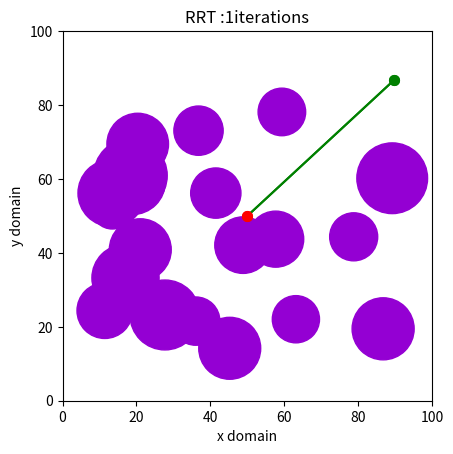

Here is the Python script that generated this plot:
#!/usr/bin/env python2
# -*- coding: utf-8 -*-
"""
Rapidly Expanding Random Tree: Circular Obstacles

[redacted]
"""

import matplotlib.pyplot as plt
import numpy as np
import math as math
from matplotlib.patches import Circle
"""
(in 2D),
1. Pick a starting vertex and a goal vertex.
2. Randomly pick a position (p) in the 2D sapce.
3. Find the closes point (q) on an edge of the tree to position (p).
4. Check if can move from (q) to (p) (no collisions): add a edge {(p), (q)}.
5. Once new node added, record position and parent.
6. Go back to 2.
"""


class Node():
    def __init__(self, position, parent, children):
        # each node has one parent, but can have multiple children
        self.position = position  # x,y
        self.parent = parent  # return index of nodes[] array
        self.children = children  # return list of indices of nodes[] array


def main():
    # initial configuration, starting node
    q_init = Node((50, 50), 0, None)
    nodes = [q_init]  # list containing nodes
    delta = 1  # incremental distance between steps

    # Draw circles of random sizes and centres, circle collision irrelevant
    # Randomly generate goal node
    q_goal = Node(
        (np.random.uniform(10.1, 89.9), np.random.uniform(10.1, 89.9)), -1,
        'end')

    centres = []
    radii = []
    C = 20  # number of circles desired
    K_trials = 1000  # number of nodes/vertices in RRT (num of repitions)
    """
    try:
        statements # statements that can raise exceptions
    except:
        statements # statements that will be executed to handle exceptions
    else:
        statements # statements that will be executed if there is no exception
    """

    # SETUP OBSTACLES
    for c in range(C):  # num of circles
        while True:
            try:  # try below methods

                # print('attempt', c)
                centre = (np.random.uniform(10.1, 89.9),
                          np.random.uniform(10.1, 89.9))
                radius = np.random.uniform(5.0, 10.0)

                # Circles not on starting node and randomly generated end node

                # circle eqn: (x-x_c)^2+(y-y_c)^2 = r^2

                # check for collision with init
                q_i_chk = ((q_init.position[0] - centre[0])**2 +
                           (q_init.position[1] - centre[1])**2)
                # check for collision with goal
                q_g_chk = ((q_goal.position[0] - centre[0])**2 +
                           (q_goal.position[1] - centre[1])**2)

                if q_i_chk <= radius**2 or q_g_chk <= radius**2:
                    # collision
                    raise Exception  # raise Exception if collision found
            except:  # if exception raised, continue while loop (ie try again)
                continue
            else:  # if exception not raised, break while loop (ie next circle)
                break
        # store centre and radius of each circle w same index
        centres.append(centre)
        radii.append(radius)

    # Create a figure. Equal aspect so circles look circular
    # https://stackoverflow.com/questions/34902477/drawing-circles-on-image-with-matplotlib-and-numpy
    fig, ax = plt.subplots(1)
    ax.set_aspect('equal')

    # PLOT OBSTACLES
    for ci in range(len(centres)):
        circ = Circle((centres[ci][0], centres[ci][1]),
                      radii[ci],
                      color="darkviolet")
        ax.add_patch(circ)
        #ax.set_color('black') #how to change color?

    for K in range(K_trials):
        # Check if q_new falls within an obstacle
        while True:
            try:
                q_rand = (np.random.uniform(10.1, 89.9),
                          np.random.uniform(10.1, 89.9))

                # minimum distance from random point qrand to existing node
                mind = np.inf

                # now find point closest to qrand
                for n in range(len(nodes)):
                    # distance from node n to qrand
                    newd = math.sqrt(((nodes[n].position[0] - q_rand[0])**2) +
                                     ((nodes[n].position[1] - q_rand[1])**2))
                    # if new minimum distance found
                    if newd < mind:
                        # record the index of the closest node
                        mind = newd
                        mindex = n
                # closest node
                q_near = nodes[mindex].position
                # vector from qrand to qnear
                q_vector = (q_rand[0] - q_near[0], q_rand[1] - q_near[1])

                # initialize into vector
                q_v = np.array(q_vector)
                q_n = np.array(q_near)

                mag = np.sqrt(q_v.dot(q_v))  # magnitude of vector

                # now move in direction of q vector by step delta by doing:
                q_new = q_n + (delta / mag) * q_v

                # Ensure no collision with circles
                for cen in range(len(centres)):
                    q_n_chk = ((q_new[0] - centres[cen][0])**2 +
                               (q_new[1] - centres[cen][1])**2)

                    if q_n_chk <= radii[cen]**2:

                        raise Exception  # raise Exception if collision found

            except:
                continue
            else:
                q_new = Node(
                    (q_new[0], q_new[1]), mindex,
                    None)  # parent of q_new is q_near, only need index
                break

        # Check if q_new has a clear line of sight to the target, if so, append
        # end goal to nodes list and plot straight line to finish. Do before
        # adding q_new since there may be no obstacles to begin with

        # Need to use http://paulbourke.net/geometry/pointlineplane/

        # compare latest node to q_goal

        q_latest = nodes[-1].position

        P1 = np.array(q_latest)
        P2 = np.array(q_goal.position)

        # P12 = P1 - P2

        # mag_P1P2 = np.sqrt(P12.dot(P12))

        # compare line intersect to each obstacle
        # initialize to true, if clear is still true after this loop
        # then straight shot to goal
        Clear = True
        for cent in range(len(centres)):

            P3 = np.array(centres[cent])

            u = np.dot(P3 - P1, P2 - P1) / np.dot(P2 - P1, P2 - P1)

            P4 = np.array(
                (P1[0] + u * (P2[0] - P1[0]), P1[1] + u * (P2[1] - P1[1])))

            d_intx = np.sqrt(np.dot(P4 - P3, P4 - P3))

            # u cond bcs if u<0 then the circle not even btw q_latest & q_goal
            if d_intx <= radii[cent] and 0 <= u <= 1:
                # Not a clear shot to goal from new node
                Clear = False
                # print('Obstacle!')
                # print('attempt', cent)
                # print('\n')
                break

        # replace q_new with q_goal instead of q_rand step if straight shot
        if Clear is True:
            # index of latest, which will be -2 when q_new/goal is appended
            q_goal.parent = -2
            q_new = q_goal

        # If no obstacle, add q_new to nodes
        nodes.append(q_new)

        if Clear is False:
            newnodes_x = (q_near[0], q_new.position[0])
            newnodes_y = (q_near[1], q_new.position[1])
            plt.plot(newnodes_x, newnodes_y, color="orange")
        else:
            newnodes_x = (q_latest[0], q_new.position[0])
            newnodes_y = (q_latest[1], q_new.position[1])
            plt.plot(newnodes_x, newnodes_y, 'g')  # draw path to goal in green

        # newnodes = [q_near, q_new]
        # line_segments = mc.LineCollection(newnodes)
        # ax.add_collection(line_segments)

        xnodes = [xn.position[0] for xn in nodes]
        ynodes = [yn.position[1] for yn in nodes]

        # plt.plot(xnodes, ynodes, 'bo', markersize=2)
        plt.plot(q_init.position[0], q_init.position[1], 'ro', markersize=7)
        plt.plot(q_goal.position[0], q_goal.position[1], 'go', markersize=7)
        plt.xlim((0, 100))
        plt.ylim((0, 100))
        plt.title('RRT :' + str(K + 1) + 'iterations')
        plt.ylabel('y domain')
        plt.xlabel('x domain')
        plt.pause(0.001)

        # Then break loop and end algorithm
        if Clear is True:
            # print('Clear!')
            break

    # Finally, draw path from start to goal in red via node parents
    # note that q_new = q_goal

    path = [q_goal.position]  # since q_new = q_goal at this point
    q_next = Node(nodes[-2].position, nodes[-2].parent,
                  None)  # since index -2 is next after goal (index -1)
    while True:

        if q_next.position == q_init.position:
            path.append(q_next.position)
            break
        else:
            path.append(q_next.position)
            q_next = Node(nodes[q_next.parent].position,
                          nodes[q_next.parent].parent, None)

    # PLOT
    xpath = [xp[0] for xp in path]
    ypath = [yp[1] for yp in path]
    plt.plot(xpath, ypath, 'g', markersize=2)
    plt.plot(q_init.position[0], q_init.position[1], 'ro', markersize=7)
    plt.plot(q_goal.position[0], q_goal.position[1], 'go', markersize=7)

    plt.show()


if __name__ == "__main__":
    main()
